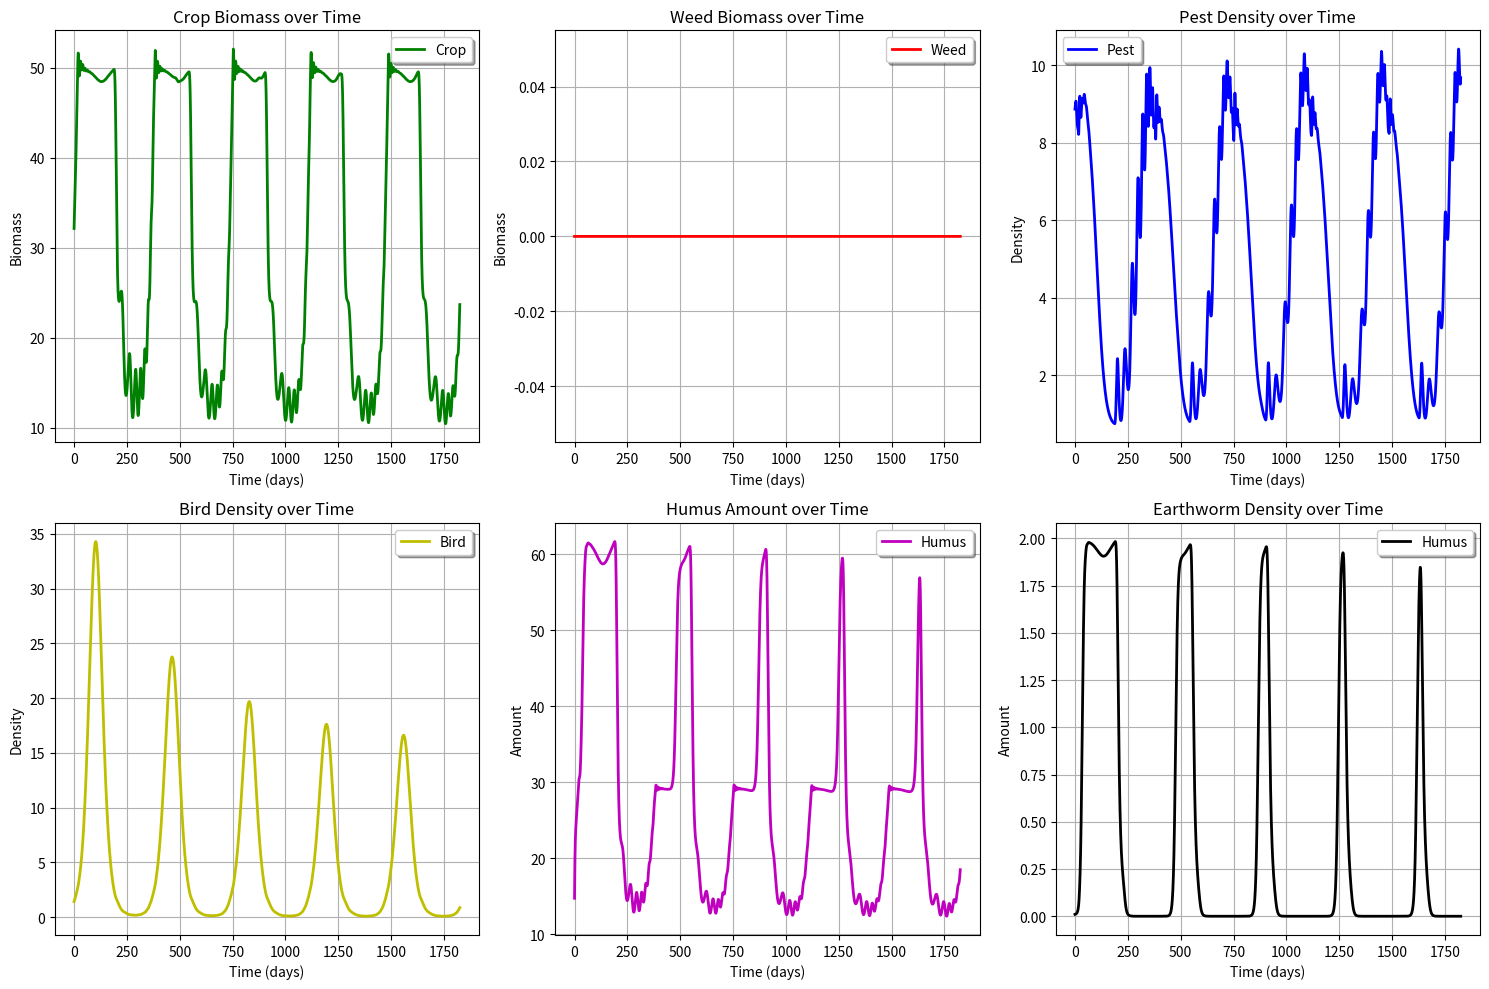
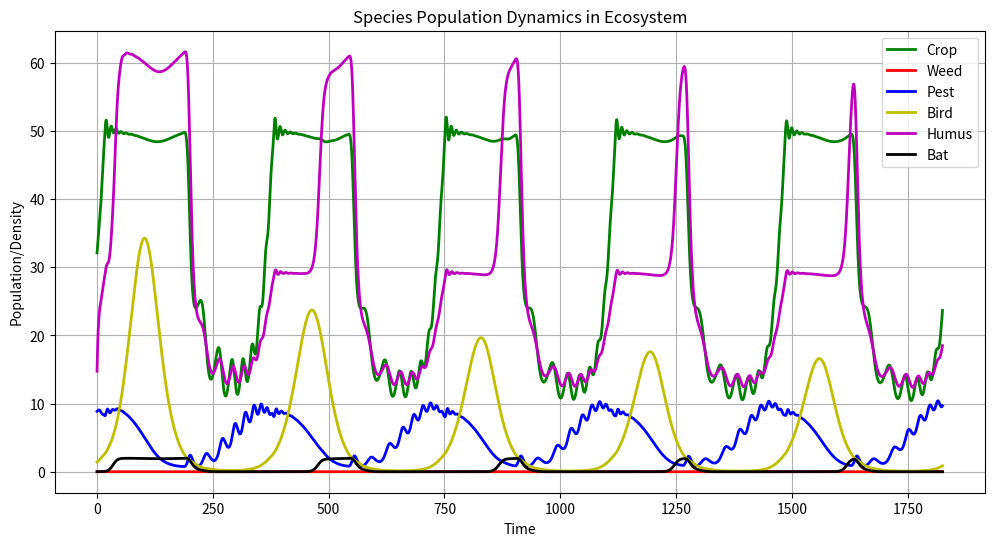
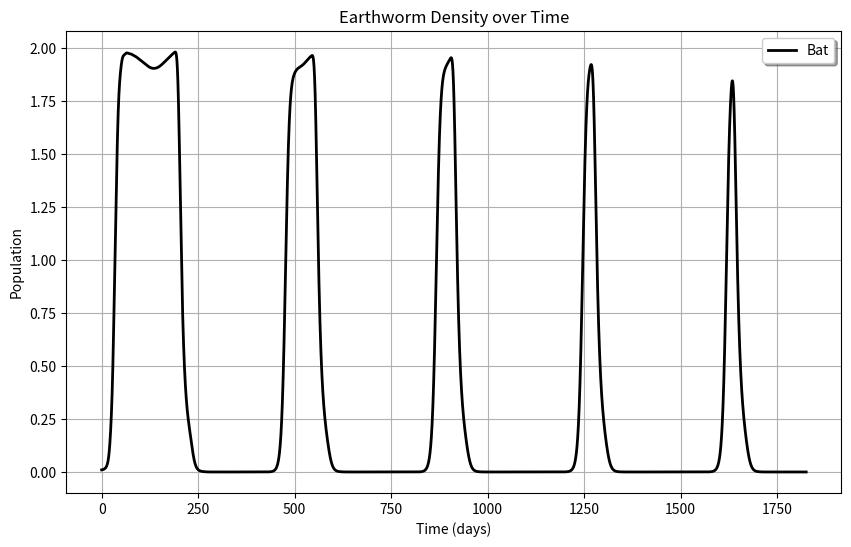

Reproduce these figures in Python, in order.
import numpy as np
from scipy.integrate import odeint
import matplotlib.pyplot as plt

# 定义系统参数
params = {
    'a1': 0.5,    # 作物基础增长率
    'A': 0.2,     # 季节性波动振幅
    'phi': np.pi/6,     # 相位
    'T': 365,     # 周期（一年）
    'T_AL': 20000, # 温度相关参数
    'T_L': 292,   # 最低适宜温度
    'T_AH': 60000, # 温度相关参数
    'T_H': 303,   # 最高适宜温度
    'K1': 100,    # 作物环境承载力
    'K2': 50,     # 杂草环境承载力
    'alpha': 0.04, # 害虫对作物的捕食系数
    'beta': 0.02,  # 作物对害虫的贡献系数
    'gamma': 0.3, # 鸟类对害虫的捕食系数
    'mu': 0.01,    # 害虫对鸟类的贡献系数
    'a2': 0.3,    # 杂草增长率
    'b1': 0.005,   # 杂草对作物的竞争系数
    'b2': 0.01,   # 作物对杂草的竞争系数
    'a3': 0.2,    # 害虫自然死亡率
    'a4': 0.05,   # 鸟类自然死亡率
    'k1': 0.01,   # 除草剂效用衰减系数
    'k2': 0.01,   # 杀虫剂效用衰减系数
    'p': 0.1,     # 除草剂对杂草的效用系数
    'q': 0.01,     # 杀虫剂对害虫的效用系数
    'rho1': 0.1,  # 作物的腐殖质生产系数
    'rho2': 0.05, # 杂草的腐殖质生产系数
    'delta': 0.05, # 腐殖质分解系数
    'epsilon': 0.01, # 腐殖质分解的二次项系数
    'phi1': 0.02,  # 腐殖质对作物环境承载力上限的提升系数
    'tau1': 0.01,  # 腐殖质对作物环境承载力上限的提升的半饱和点
    'phi2': 0.005,  # 腐殖质对杂草环境承载力上限的提升系数
    'tau2': 0.00025,  # 腐殖质对杂草环境承载力上限的提升的半饱和点
    'P0': 100,    # 初始除草剂用量
    'Q0': 10,    # 初始杀虫剂用量
    'k': 1,     # 用量衰减因子的速率
    't0': 365,    # 开始快速降低农药用量的时刻
    'kappa': 0.01,      # 植物对蚯蚓的贡献系数
    'a8':0.3 ,      # 蚯蚓的自然死亡率
    'M': 5   # 蚯蚓的环境承载量
}

def temperature(x):
    w = 2 * np.pi / 365.25  # 基频（一年的周期）
    return 18.055411 + \
           6.491729 * np.cos(w*x) + 1.285268 * np.sin(w*x) + \
           -0.575488 * np.cos(2*w*x) + 0.352078 * np.sin(2*w*x) + \
           0.071302 * np.cos(3*w*x) + 0.021807 * np.sin(3*w*x) + \
           0.201325 * np.cos(4*w*x) +  0.061706 * np.sin(4*w*x)+273.15

# 定义除草剂和杀虫剂的用量函数
def P(t, params):
    return params['P0'] * (1 - 1 / (1 + np.exp(-params['k'] * (t - params['t0']))))

def Q(t, params):
    return params['Q0'] * (1 - 1 / (1 + np.exp(-params['k'] * (t - params['t0']))))

# 定义微分方程组
def system(state, t, params):
    x1, x2, y, z, h, m = state
    
    # 计算温度响应函数 f_T
    f_T = 1 / (1 + np.exp(params['T_AL']/temperature(t) - params['T_AL']/params['T_L']) 
               + np.exp(params['T_AH']/params['T_H'] - params['T_AH']/temperature(t)))
    
    # 计算季节性变化的生长率 a1'
    a1_prime = params['a1'] + params['A'] * np.cos(2*np.pi*t/params['T'] - params['phi'])
    
    # 计算除草剂和杀虫剂的效用
    P_e = P(t, params) * np.exp(-params['k1'] * t)
    Q_e = Q(t, params) * np.exp(-params['k2'] * t)
    
    # 计算腐殖质对环境承载力的提升
    K1_prime = params['K1'] * (1 + params['phi1'] * h / (1 + params['tau1'] * h))
    K2_prime = params['K2'] * (1 + params['phi2'] * h / (1 + params['tau2'] * h))
    
    # 各个方程
    dx1_dt = a1_prime * f_T * x1 * (1 - x1/K1_prime) - params['alpha']*x1*y - params['b1']*x2
    dx2_dt = params['a2']*x2*(1 - x2/K2_prime) - min(params['b2']*x1 + params['p']*P_e,x2)
    dy_dt = params['beta']*x1*y - min(params['a3']*y + params['gamma']*y*z + params['q']*Q_e,y)
    dz_dt = params['mu']*y*z - min(params['a4']*z,z)
    dh_dt = (1+np.exp(m))*(params['rho1']*x1 + params['rho2']*x2) - params['delta']*h - params['epsilon']*h**2
    dm_dt = params['kappa']*(x1+x2)*m*(1-m/params['M'])-params['a8']*m
    
    return [dx1_dt, dx2_dt, dy_dt, dz_dt, dh_dt, dm_dt]

# 设置时间范围和起始年份
n = 5  # 总模拟年数
k = 1  # 从第k年开始绘图
t_max = 365 * n 
t = np.linspace(0, t_max, 100000)

# 计算从第k年开始的索引
start_idx = int((k-1) * (100000/n))


# 设置初始条件
x1_0 = 32.13    # 作物初始数量
x2_0 = 0    # 杂草初始数量
y_0 = 8.87     # 害虫初始数量
z_0 = 1.42      # 鸟类初始数量
h_0 = 14.76     # 腐殖质初始数量
m_0 = 0.01    # 蚯蚓初始数量
initial_state = [x1_0, x2_0, y_0, z_0, h_0, m_0]

# 求解微分方程组
solution = odeint(system, initial_state, t, args=(params,))

# 在求解微分方程组后，添加以下检验代码
def check_solution(solution, t, params):
    print("开始检验求解结果...")
    
    # 1. 检查是否存在 NaN 或无穷大值
    if np.any(np.isnan(solution)) or np.any(np.isinf(solution)):
        print("警告：解中包含 NaN 或无穷大值！")
        return False
    
    # 2. 检查是否存在负值，只显示物种名称
    species = ['作物', '杂草', '害虫', '鸟类', '腐殖质', '蚯蚓']
    has_negative = False
    
    negative_species = []
    for i, name in enumerate(species):
        if np.any(solution[:, i] < 0):
            has_negative = True
            negative_species.append(name)
    
    if has_negative:
        print("\n警告：以下物种出现负值：")
        for name in negative_species:
            print(f"- {name}")
        return False
    
    # 3. 检查解的维度
    expected_shape = (len(t), 6)  
    if solution.shape != expected_shape:
        print(f"警告：解的维度不正确！期望维度：{expected_shape}，实际维度：{solution.shape}")
        return False
    
    # 4. 检查系统是否达到相对稳定状态
    # 计算最后1000个时间步的平均值和标准差
    last_period = solution[-1000:, :]
    means = np.mean(last_period, axis=0)
    stds = np.std(last_period, axis=0)
    
    # 计算变异系数（标准差/平均值）
    cv = stds / means
    species = ['作物', '杂草', '害虫', '鸟类', '腐殖质', '蚯蚓']
    
    print("\n系统稳定性分析：")
    for i, name in enumerate(species):
        print(f"{name}的平均值：{means[i]:.2f}，标准差：{stds[i]:.2f}，变异系数：{cv[i]:.2f}")
        if cv[i] > 0.5:  # 设定变异系数阈值为0.5
            print(f"警告：{name}可能未达到稳定状态！")
    
    print("\n检验完成！")
    return True

# 在求解微分方程后调用检验函数
solution_valid = check_solution(solution, t, params)

if solution_valid:
    print("求解结果有效，可以继续进行分析。")
else:
    print("求解结果存在问题，建议检查模型参数和初始条件。")

# 绘图部分
plt.figure(figsize=(15, 10))

# 作物数量变化
plt.subplot(2, 3, 1)
plt.plot(t[start_idx:], solution[start_idx:, 0], 'g-', label='Crop', linewidth=2)
plt.title('Crop Biomass over Time')
plt.xlabel('Time (days)')
plt.ylabel('Biomass')
plt.legend(loc='best', frameon=True, shadow=True)
plt.grid(True)

# 杂草数量变化
plt.subplot(2, 3, 2)
plt.plot(t[start_idx:], solution[start_idx:, 1], 'r-', label='Weed', linewidth=2)
plt.title('Weed Biomass over Time')
plt.xlabel('Time (days)')
plt.ylabel('Biomass')
plt.legend(loc='best', frameon=True, shadow=True)
plt.grid(True)

# 害虫数量变化
plt.subplot(2, 3, 3)
plt.plot(t[start_idx:], solution[start_idx:, 2], 'b-', label='Pest', linewidth=2)
plt.title('Pest Density over Time')
plt.xlabel('Time (days)')
plt.ylabel('Density')
plt.legend(loc='best', frameon=True, shadow=True)
plt.grid(True)

# 鸟类数量变化
plt.subplot(2, 3, 4)
plt.plot(t[start_idx:], solution[start_idx:, 3], 'y-', label='Bird', linewidth=2)
plt.title('Bird Density over Time')
plt.xlabel('Time (days)')
plt.ylabel('Density')
plt.legend(loc='best', frameon=True, shadow=True)
plt.grid(True)

# 腐殖质数量变化
plt.subplot(2, 3, 5)
plt.plot(t[start_idx:], solution[start_idx:, 4], 'm-', label='Humus', linewidth=2)
plt.title('Humus Amount over Time')
plt.xlabel('Time (days)')
plt.ylabel('Amount')
plt.legend(loc='best', frameon=True, shadow=True)
plt.grid(True)

# 蚯蚓数量变化
plt.subplot(2, 3, 6)
plt.plot(t[start_idx:], solution[start_idx:, 5], 'k-', label='Humus', linewidth=2)
plt.title('Earthworm Density over Time')
plt.xlabel('Time (days)')
plt.ylabel('Amount')
plt.legend(loc='best', frameon=True, shadow=True)
plt.grid(True)

plt.tight_layout()
plt.show()


# # 绘制相图
# plt.figure(figsize=(15, 5))

# # 作物-害虫相图
# plt.subplot(1, 2, 1)
# plt.plot(solution[start_idx:, 0], solution[start_idx:, 2])
# plt.title('Crop-Pest Phase Diagram')
# plt.xlabel('Crop Biomass')
# plt.ylabel('Pest Density')
# plt.grid(True)

# # 害虫-鸟类相图
# plt.subplot(1, 2, 2)
# plt.plot(solution[start_idx:, 2], solution[start_idx:, 3])
# plt.title('Pest-Bird Phase Diagram')
# plt.xlabel('Pest Density')
# plt.ylabel('Bird Density')
# plt.grid(True)

# plt.tight_layout()
# plt.show()

# 添加新的图窗，绘制所有生物的数量变化
plt.figure(figsize=(12, 6))
plt.plot(t[start_idx:], solution[start_idx:, 0], 'g-', label='Crop', linewidth=2)
plt.plot(t[start_idx:], solution[start_idx:, 1], 'r-', label='Weed', linewidth=2)
plt.plot(t[start_idx:], solution[start_idx:, 2], 'b-', label='Pest', linewidth=2)
plt.plot(t[start_idx:], solution[start_idx:, 3], 'y-', label='Bird', linewidth=2)
plt.plot(t[start_idx:], solution[start_idx:, 4], 'm-', label='Humus', linewidth=2)
plt.plot(t[start_idx:], solution[start_idx:, 5], 'k-', label='Bat', linewidth=2)
plt.title('Species Population Dynamics in Ecosystem')
plt.xlabel('Time')
plt.ylabel('Population/Density')
plt.legend()
plt.grid(True)
plt.show()

# Add a new figure window specifically for bat population
plt.figure(figsize=(10, 6))
plt.plot(t[start_idx:], solution[start_idx:, 5], 'k-', label='Bat', linewidth=2)
plt.title('Earthworm Density over Time')
plt.xlabel('Time (days)')
plt.ylabel('Population')
plt.legend(loc='best', frameon=True, shadow=True)
plt.grid(True)
plt.show()
